Run: headless pygame with SDL's dummy video driver; simulated clock (each Clock.tick advances the game by its frame time, no real sleeping); random seed 0; keys injected as events and as key.get_pressed() state; mouse plan: one left click at the window centre at the start of phase 2, then a move to the lower-right quarter at the start of phase 3; restart key R tapped at the start of phases 3 and 4.
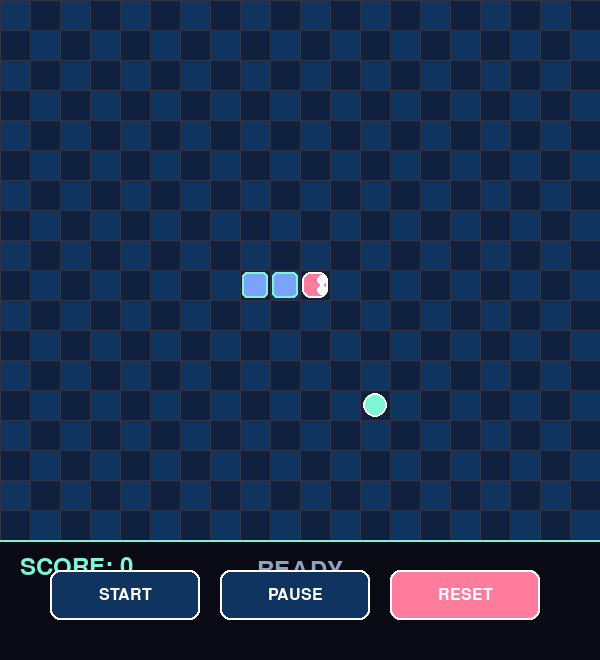
Frame 1 of 4 · flips 1–60 · no input
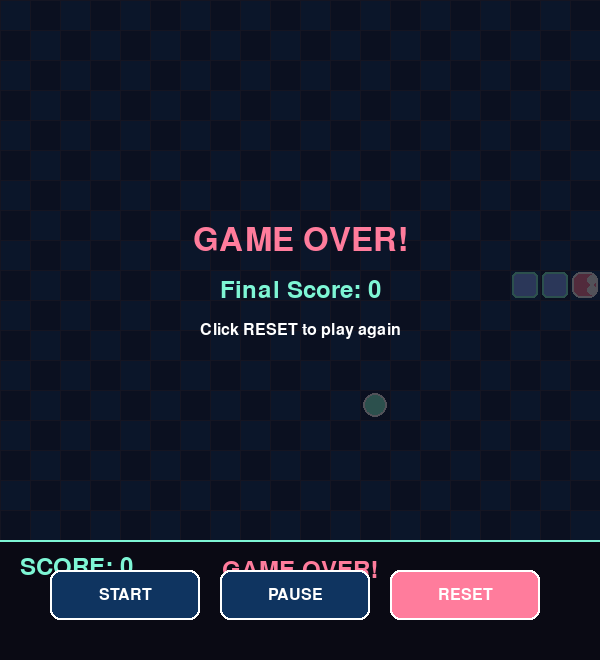
Frame 2 of 4 · flips 61–180 · clicked the window centre · tapped SPACE, RETURN · held RIGHT (→), D
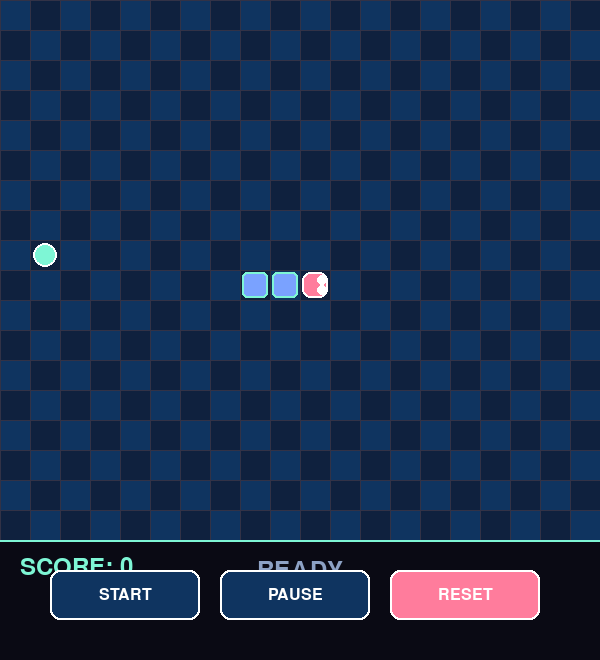
Frame 3 of 4 · flips 181–300 · moved the mouse to the lower-right quarter · tapped R · held DOWN (↓), S
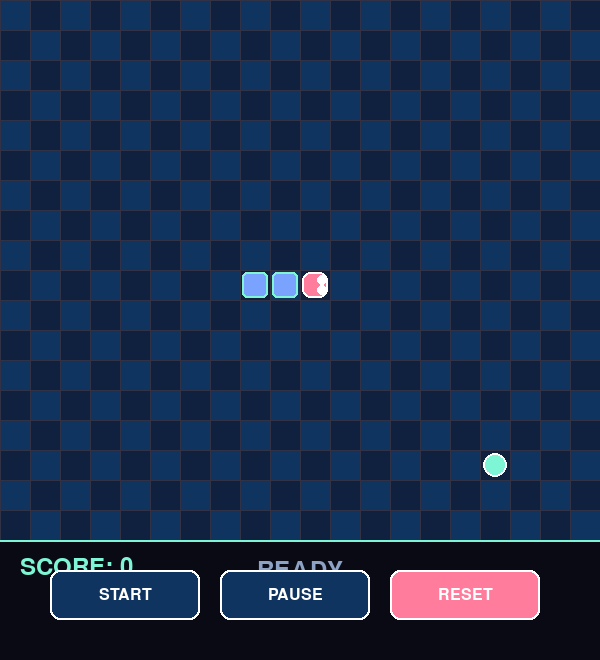
Frame 4 of 4 · flips 301–420 · tapped R · held LEFT (←), A, UP (↑), W

The pygame program that drew these frames:

import pygame
import random
import sys

# Initialize Pygame
pygame.init()

# Colors
BLACK = (10, 10, 20)
DARK_BLUE = (15, 33, 62)
BLUE = (15, 52, 96)
CYAN = (126, 246, 213)
LIGHT_BLUE = (122, 162, 255)
RED = (255, 124, 156)
WHITE = (255, 255, 255)
GRAY = (141, 162, 197)
DARK_GRAY = (50, 50, 70)

# Game settings
CELL_SIZE = 30
GRID_WIDTH = 20
GRID_HEIGHT = 18
WINDOW_WIDTH = CELL_SIZE * GRID_WIDTH
WINDOW_HEIGHT = CELL_SIZE * GRID_HEIGHT + 120

# Create window
screen = pygame.display.set_mode((WINDOW_WIDTH, WINDOW_HEIGHT))
pygame.display.set_caption("🐍 Snake Game")
clock = pygame.time.Clock()

# Fonts
font_large = pygame.font.Font(None, 48)
font_medium = pygame.font.Font(None, 36)
font_small = pygame.font.Font(None, 24)

class Button:
    def __init__(self, x, y, width, height, text, color, hover_color):
        self.rect = pygame.Rect(x, y, width, height)
        self.text = text
        self.color = color
        self.hover_color = hover_color
        self.is_hovered = False
    
    def draw(self, surface):
        color = self.hover_color if self.is_hovered else self.color
        pygame.draw.rect(surface, color, self.rect, border_radius=10)
        pygame.draw.rect(surface, WHITE, self.rect, 2, border_radius=10)
        
        text_surf = font_small.render(self.text, True, WHITE)
        text_rect = text_surf.get_rect(center=self.rect.center)
        surface.blit(text_surf, text_rect)
    
    def handle_event(self, event):
        if event.type == pygame.MOUSEMOTION:
            self.is_hovered = self.rect.collidepoint(event.pos)
        elif event.type == pygame.MOUSEBUTTONDOWN:
            if self.is_hovered:
                return True
        return False

class SnakeGame:
    def __init__(self):
        self.reset()
        self.game_started = False
        self.paused = False
        
        # Buttons
        button_y = WINDOW_HEIGHT - 90
        self.start_button = Button(50, button_y, 150, 50, "START", BLUE, LIGHT_BLUE)
        self.pause_button = Button(220, button_y, 150, 50, "PAUSE", BLUE, LIGHT_BLUE)
        self.reset_button = Button(390, button_y, 150, 50, "RESET", RED, (255, 100, 120))
    
    def reset(self):
        self.snake = [(10, 9), (9, 9), (8, 9)]
        self.direction = (1, 0)
        self.next_direction = (1, 0)
        self.food = self.place_food()
        self.score = 0
        self.speed = 8
        self.game_over = False
        self.game_started = False
        self.paused = False
    
    def place_food(self):
        while True:
            food = (random.randint(0, GRID_WIDTH - 1), random.randint(0, GRID_HEIGHT - 1))
            if food not in self.snake:
                return food
    
    def update(self):
        if not self.game_started or self.paused or self.game_over:
            return
        
        self.direction = self.next_direction
        
        # New head position
        head_x, head_y = self.snake[0]
        new_head = (head_x + self.direction[0], head_y + self.direction[1])
        
        # Check collisions
        if (new_head[0] < 0 or new_head[0] >= GRID_WIDTH or
            new_head[1] < 0 or new_head[1] >= GRID_HEIGHT or
            new_head in self.snake):
            self.game_over = True
            return
        
        # Move snake
        self.snake.insert(0, new_head)
        
        # Check food
        if new_head == self.food:
            self.score += 10
            self.food = self.place_food()
            self.speed = min(self.speed + 0.3, 20)
        else:
            self.snake.pop()
    
    def change_direction(self, new_direction):
        # Prevent 180-degree turn
        if (new_direction[0] * -1, new_direction[1] * -1) != self.direction:
            self.next_direction = new_direction
    
    def draw(self, surface):
        # Background
        surface.fill(BLACK)
        
        # Draw grid
        grid_surface = pygame.Surface((WINDOW_WIDTH, CELL_SIZE * GRID_HEIGHT))
        grid_surface.fill(DARK_BLUE)
        
        for x in range(GRID_WIDTH):
            for y in range(GRID_HEIGHT):
                if (x + y) % 2 == 0:
                    rect = pygame.Rect(x * CELL_SIZE, y * CELL_SIZE, CELL_SIZE, CELL_SIZE)
                    pygame.draw.rect(grid_surface, BLUE, rect)
        
        surface.blit(grid_surface, (0, 0))
        
        # Draw grid lines
        for x in range(0, WINDOW_WIDTH, CELL_SIZE):
            pygame.draw.line(surface, DARK_GRAY, (x, 0), (x, CELL_SIZE * GRID_HEIGHT), 1)
        for y in range(0, CELL_SIZE * GRID_HEIGHT, CELL_SIZE):
            pygame.draw.line(surface, DARK_GRAY, (0, y), (WINDOW_WIDTH, y), 1)
        
        # Draw food
        food_rect = pygame.Rect(
            self.food[0] * CELL_SIZE + 3,
            self.food[1] * CELL_SIZE + 3,
            CELL_SIZE - 6,
            CELL_SIZE - 6
        )
        pygame.draw.ellipse(surface, CYAN, food_rect)
        pygame.draw.ellipse(surface, WHITE, food_rect, 2)
        
        # Draw snake
        for i, (x, y) in enumerate(self.snake):
            rect = pygame.Rect(x * CELL_SIZE + 2, y * CELL_SIZE + 2, CELL_SIZE - 4, CELL_SIZE - 4)
            if i == 0:  # Head
                pygame.draw.rect(surface, RED, rect, border_radius=8)
                pygame.draw.rect(surface, WHITE, rect, 2, border_radius=8)
                
                # Eyes
                eye_size = 5
                if self.direction == (1, 0):  # Right
                    pygame.draw.circle(surface, WHITE, (x * CELL_SIZE + 22, y * CELL_SIZE + 10), eye_size)
                    pygame.draw.circle(surface, WHITE, (x * CELL_SIZE + 22, y * CELL_SIZE + 20), eye_size)
                elif self.direction == (-1, 0):  # Left
                    pygame.draw.circle(surface, WHITE, (x * CELL_SIZE + 8, y * CELL_SIZE + 10), eye_size)
                    pygame.draw.circle(surface, WHITE, (x * CELL_SIZE + 8, y * CELL_SIZE + 20), eye_size)
                elif self.direction == (0, -1):  # Up
                    pygame.draw.circle(surface, WHITE, (x * CELL_SIZE + 10, y * CELL_SIZE + 8), eye_size)
                    pygame.draw.circle(surface, WHITE, (x * CELL_SIZE + 20, y * CELL_SIZE + 8), eye_size)
                else:  # Down
                    pygame.draw.circle(surface, WHITE, (x * CELL_SIZE + 10, y * CELL_SIZE + 22), eye_size)
                    pygame.draw.circle(surface, WHITE, (x * CELL_SIZE + 20, y * CELL_SIZE + 22), eye_size)
            else:  # Body
                pygame.draw.rect(surface, LIGHT_BLUE, rect, border_radius=5)
                pygame.draw.rect(surface, CYAN, rect, 2, border_radius=5)
        
        # Draw UI panel
        ui_y = CELL_SIZE * GRID_HEIGHT
        pygame.draw.rect(surface, BLACK, (0, ui_y, WINDOW_WIDTH, 120))
        pygame.draw.line(surface, CYAN, (0, ui_y), (WINDOW_WIDTH, ui_y), 2)
        
        # Score
        score_text = font_medium.render(f"SCORE: {self.score}", True, CYAN)
        surface.blit(score_text, (20, ui_y + 15))
        
        # Status
        if self.game_over:
            status_text = font_medium.render("GAME OVER!", True, RED)
        elif self.paused:
            status_text = font_medium.render("PAUSED", True, GRAY)
        elif self.game_started:
            status_text = font_medium.render("PLAYING", True, CYAN)
        else:
            status_text = font_medium.render("READY", True, GRAY)
        
        status_rect = status_text.get_rect(center=(WINDOW_WIDTH // 2, ui_y + 30))
        surface.blit(status_text, status_rect)
        
        # Buttons
        self.start_button.draw(surface)
        self.pause_button.draw(surface)
        self.reset_button.draw(surface)
        
        # Game over overlay
        if self.game_over:
            overlay = pygame.Surface((WINDOW_WIDTH, CELL_SIZE * GRID_HEIGHT))
            overlay.set_alpha(180)
            overlay.fill(BLACK)
            surface.blit(overlay, (0, 0))
            
            game_over_text = font_large.render("GAME OVER!", True, RED)
            game_over_rect = game_over_text.get_rect(center=(WINDOW_WIDTH // 2, CELL_SIZE * GRID_HEIGHT // 2 - 30))
            surface.blit(game_over_text, game_over_rect)
            
            final_score_text = font_medium.render(f"Final Score: {self.score}", True, CYAN)
            final_score_rect = final_score_text.get_rect(center=(WINDOW_WIDTH // 2, CELL_SIZE * GRID_HEIGHT // 2 + 20))
            surface.blit(final_score_text, final_score_rect)
            
            restart_text = font_small.render("Click RESET to play again", True, WHITE)
            restart_rect = restart_text.get_rect(center=(WINDOW_WIDTH // 2, CELL_SIZE * GRID_HEIGHT // 2 + 60))
            surface.blit(restart_text, restart_rect)

def main():
    game = SnakeGame()
    running = True
    frame_count = 0
    
    while running:
        for event in pygame.event.get():
            if event.type == pygame.QUIT:
                running = False
            
            # Button events
            if game.start_button.handle_event(event):
                if not game.game_started and not game.game_over:
                    game.game_started = True
                    game.paused = False
            
            if game.pause_button.handle_event(event):
                if game.game_started and not game.game_over:
                    game.paused = not game.paused
            
            if game.reset_button.handle_event(event):
                game.reset()
            
            # Keyboard events
            if event.type == pygame.KEYDOWN:
                if event.key == pygame.K_UP or event.key == pygame.K_w:
                    game.change_direction((0, -1))
                elif event.key == pygame.K_DOWN or event.key == pygame.K_s:
                    game.change_direction((0, 1))
                elif event.key == pygame.K_LEFT or event.key == pygame.K_a:
                    game.change_direction((-1, 0))
                elif event.key == pygame.K_RIGHT or event.key == pygame.K_d:
                    game.change_direction((1, 0))
                elif event.key == pygame.K_SPACE:
                    if game.game_started and not game.game_over:
                        game.paused = not game.paused
                elif event.key == pygame.K_RETURN:
                    if not game.game_started and not game.game_over:
                        game.game_started = True
                elif event.key == pygame.K_r:
                    game.reset()
        
        # Update game
        frame_count += 1
        if frame_count >= 60 / game.speed:
            game.update()
            frame_count = 0
        
        # Draw
        game.draw(screen)
        pygame.display.flip()
        clock.tick(60)
    
    pygame.quit()
    sys.exit()

if __name__ == "__main__":
    main()
